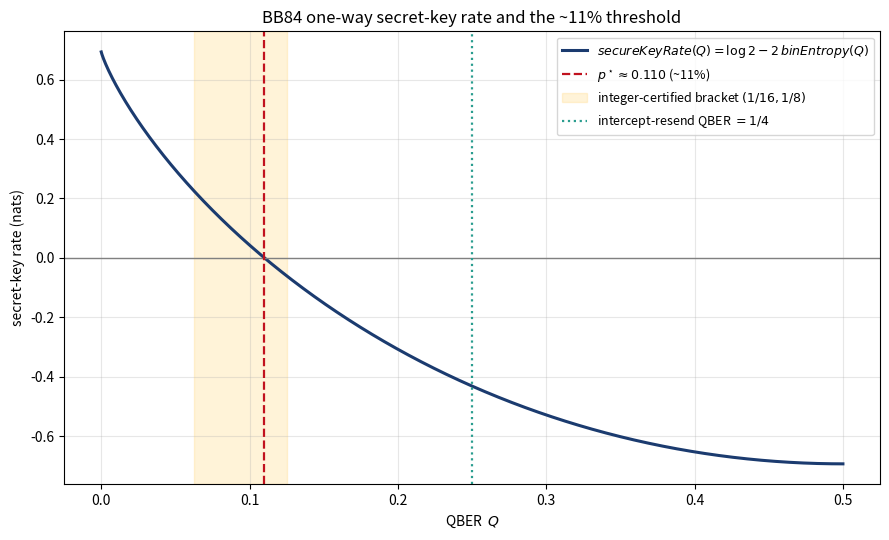

Reproduce this figure in Python.
import math
import numpy as np
import matplotlib.pyplot as plt

def bin_entropy_nats(q):
    q = np.asarray(q, dtype=float)
    out = np.zeros_like(q)
    m = (q > 0) & (q < 1)
    out[m] = -q[m]*np.log(q[m]) - (1-q[m])*np.log(1-q[m])
    return out

def secure_key_rate(q):
    return math.log(2.0) - 2.0*bin_entropy_nats(q)

Q = np.linspace(0, 0.5, 1000)
R = secure_key_rate(Q)
fig, ax = plt.subplots(figsize=(9, 5.5))
ax.plot(Q, R, lw=2.2, color="#1b3b6f", label=r"$secureKeyRate(Q)=\log 2 - 2\,binEntropy(Q)$")
ax.axhline(0, color="gray", lw=1)
ax.axvline(0.110028, color="#c1121f", ls="--", lw=1.6, label=r"$p^\star\approx 0.110$ (~11%)")
ax.axvspan(1/16, 1/8, color="#ffd166", alpha=0.25, label=r"integer-certified bracket $(1/16,1/8)$")
ax.axvline(0.25, color="#2a9d8f", ls=":", lw=1.6, label=r"intercept-resend QBER $=1/4$")
ax.set_xlabel("QBER  $Q$"); ax.set_ylabel("secret-key rate (nats)")
ax.set_title("BB84 one-way secret-key rate and the ~11% threshold")
ax.legend(loc="upper right", fontsize=9); ax.grid(alpha=0.3)
plt.tight_layout(); plt.savefig("bb84_keyrate.png", dpi=150)
print("wrote bb84_keyrate.png")
